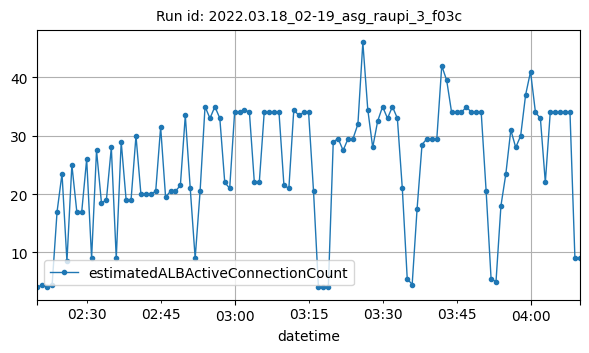

Data behind this chart, as committed beside it:
datetime, estimatedALBActiveConnectionCount
2022-03-18T02:20:00Z, 4
2022-03-18T02:21:00Z, 4.5
2022-03-18T02:22:00Z, 4
2022-03-18T02:23:00Z, 4.5
2022-03-18T02:24:00Z, 17
2022-03-18T02:25:00Z, 23.5
2022-03-18T02:26:00Z, 8.5
2022-03-18T02:27:00Z, 25
2022-03-18T02:28:00Z, 17
2022-03-18T02:29:00Z, 17
2022-03-18T02:30:00Z, 26
2022-03-18T02:31:00Z, 9
2022-03-18T02:32:00Z, 27.5
2022-03-18T02:33:00Z, 18.5
2022-03-18T02:34:00Z, 19
2022-03-18T02:35:00Z, 28
2022-03-18T02:36:00Z, 9
2022-03-18T02:37:00Z, 29
2022-03-18T02:38:00Z, 19
2022-03-18T02:39:00Z, 19
2022-03-18T02:40:00Z, 30
2022-03-18T02:41:00Z, 20
2022-03-18T02:42:00Z, 20
2022-03-18T02:43:00Z, 20
2022-03-18T02:44:00Z, 20.5
2022-03-18T02:45:00Z, 31.5
2022-03-18T02:46:00Z, 19.5
2022-03-18T02:47:00Z, 20.5
2022-03-18T02:48:00Z, 20.5
2022-03-18T02:49:00Z, 21.5
2022-03-18T02:50:00Z, 33.5
2022-03-18T02:51:00Z, 21
2022-03-18T02:52:00Z, 9
2022-03-18T02:53:00Z, 20.5
2022-03-18T02:54:00Z, 35
2022-03-18T02:55:00Z, 33
2022-03-18T02:56:00Z, 35
2022-03-18T02:57:00Z, 33
2022-03-18T02:58:00Z, 22
2022-03-18T02:59:00Z, 21
2022-03-18T03:00:00Z, 34
2022-03-18T03:01:00Z, 34
2022-03-18T03:02:00Z, 34.5
2022-03-18T03:03:00Z, 34
2022-03-18T03:04:00Z, 22
2022-03-18T03:05:00Z, 22
2022-03-18T03:06:00Z, 34
2022-03-18T03:07:00Z, 34
2022-03-18T03:08:00Z, 34
2022-03-18T03:09:00Z, 34
2022-03-18T03:10:00Z, 21.5
2022-03-18T03:11:00Z, 21
2022-03-18T03:12:00Z, 34.5
2022-03-18T03:13:00Z, 33.5
2022-03-18T03:14:00Z, 34
2022-03-18T03:15:00Z, 34
2022-03-18T03:16:00Z, 20.5
2022-03-18T03:17:00Z, 4
2022-03-18T03:18:00Z, 4
2022-03-18T03:19:00Z, 4
... 51 more rows
